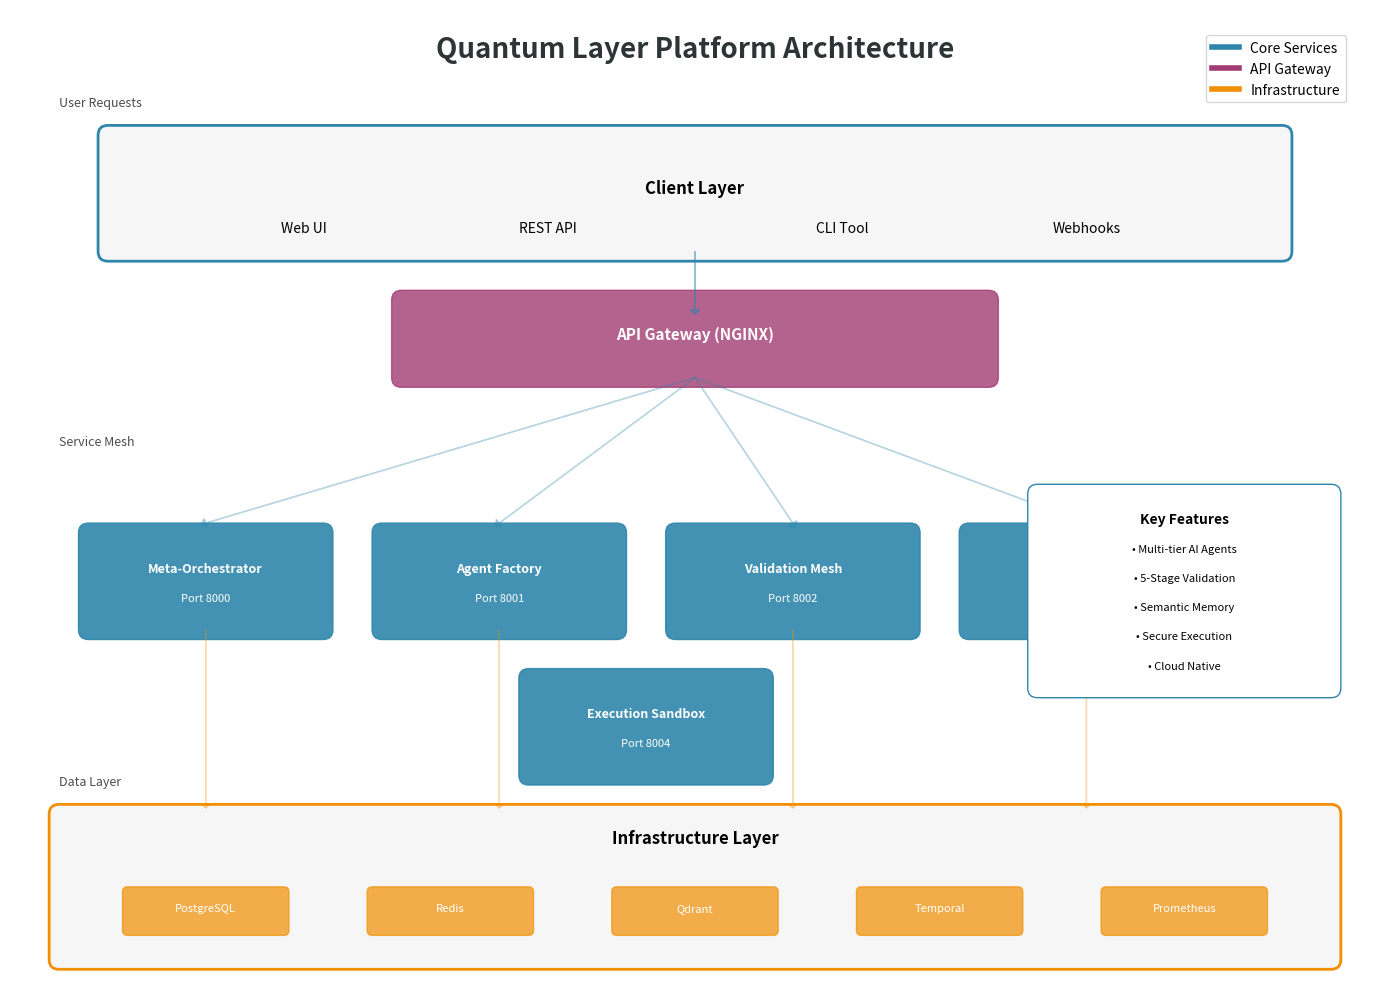

Reproduce this figure in Python. (Note: this script raises an exception after producing the figure.)
#!/usr/bin/env python3
"""Generate architecture diagram for QLP documentation"""

import matplotlib.pyplot as plt
import matplotlib.patches as patches
from matplotlib.patches import FancyBboxPatch, ConnectionPatch
import matplotlib.lines as mlines

# Create figure and axis
fig, ax = plt.subplots(1, 1, figsize=(14, 10))
ax.set_xlim(0, 14)
ax.set_ylim(0, 10)
ax.axis('off')

# Define colors
primary_color = '#2E86AB'
secondary_color = '#A23B72'
tertiary_color = '#F18F01'
bg_color = '#F6F6F6'
text_color = '#2D3436'

# Title
ax.text(7, 9.5, 'Quantum Layer Platform Architecture', 
        fontsize=20, fontweight='bold', ha='center', color=text_color)

# Client Layer
client_box = FancyBboxPatch((1, 7.5), 12, 1.2, 
                           boxstyle="round,pad=0.1",
                           facecolor=bg_color, 
                           edgecolor=primary_color,
                           linewidth=2)
ax.add_patch(client_box)
ax.text(7, 8.1, 'Client Layer', fontsize=12, fontweight='bold', ha='center')
ax.text(3, 7.7, 'Web UI', fontsize=10, ha='center')
ax.text(5.5, 7.7, 'REST API', fontsize=10, ha='center')
ax.text(8.5, 7.7, 'CLI Tool', fontsize=10, ha='center')
ax.text(11, 7.7, 'Webhooks', fontsize=10, ha='center')

# API Gateway
gateway_box = FancyBboxPatch((4, 6.2), 6, 0.8,
                           boxstyle="round,pad=0.1",
                           facecolor=secondary_color,
                           edgecolor=secondary_color,
                           alpha=0.8)
ax.add_patch(gateway_box)
ax.text(7, 6.6, 'API Gateway (NGINX)', fontsize=11, ha='center', color='white', fontweight='bold')

# Microservices Layer
services = [
    {'name': 'Meta-Orchestrator', 'port': '8000', 'x': 2, 'y': 4},
    {'name': 'Agent Factory', 'port': '8001', 'x': 5, 'y': 4},
    {'name': 'Validation Mesh', 'port': '8002', 'x': 8, 'y': 4},
    {'name': 'Vector Memory', 'port': '8003', 'x': 11, 'y': 4},
    {'name': 'Execution Sandbox', 'port': '8004', 'x': 6.5, 'y': 2.5}
]

for service in services:
    box = FancyBboxPatch((service['x']-1.2, service['y']-0.4), 2.4, 1,
                        boxstyle="round,pad=0.1",
                        facecolor=primary_color,
                        edgecolor=primary_color,
                        alpha=0.9)
    ax.add_patch(box)
    ax.text(service['x'], service['y']+0.2, service['name'], 
           fontsize=9, ha='center', color='white', fontweight='bold')
    ax.text(service['x'], service['y']-0.1, f"Port {service['port']}", 
           fontsize=8, ha='center', color='white')

# Infrastructure Layer
infra_box = FancyBboxPatch((0.5, 0.2), 13, 1.5,
                          boxstyle="round,pad=0.1",
                          facecolor=bg_color,
                          edgecolor=tertiary_color,
                          linewidth=2)
ax.add_patch(infra_box)
ax.text(7, 1.4, 'Infrastructure Layer', fontsize=12, fontweight='bold', ha='center')

# Infrastructure components
infra_components = [
    {'name': 'PostgreSQL', 'x': 2, 'y': 0.7},
    {'name': 'Redis', 'x': 4.5, 'y': 0.7},
    {'name': 'Qdrant', 'x': 7, 'y': 0.7},
    {'name': 'Temporal', 'x': 9.5, 'y': 0.7},
    {'name': 'Prometheus', 'x': 12, 'y': 0.7}
]

for comp in infra_components:
    box = FancyBboxPatch((comp['x']-0.8, comp['y']-0.2), 1.6, 0.4,
                        boxstyle="round,pad=0.05",
                        facecolor=tertiary_color,
                        edgecolor=tertiary_color,
                        alpha=0.7)
    ax.add_patch(box)
    ax.text(comp['x'], comp['y'], comp['name'], 
           fontsize=8, ha='center', color='white')

# Draw connections
# Client to Gateway
ax.arrow(7, 7.5, 0, -0.6, head_width=0.1, head_length=0.05, 
         fc=primary_color, ec=primary_color, alpha=0.5)

# Gateway to Services
for x in [2, 5, 8, 11]:
    ax.arrow(7, 6.2, x-7, -1.5, head_width=0.1, head_length=0.05,
             fc=primary_color, ec=primary_color, alpha=0.3)

# Services to Infrastructure
for service in services[:4]:
    ax.arrow(service['x'], service['y']-0.4, 0, -1.8, 
             head_width=0.08, head_length=0.04,
             fc=tertiary_color, ec=tertiary_color, alpha=0.3)

# Add legend
legend_elements = [
    mlines.Line2D([0], [0], color=primary_color, lw=4, label='Core Services'),
    mlines.Line2D([0], [0], color=secondary_color, lw=4, label='API Gateway'),
    mlines.Line2D([0], [0], color=tertiary_color, lw=4, label='Infrastructure')
]
ax.legend(handles=legend_elements, loc='upper right', bbox_to_anchor=(0.98, 0.98))

# Add annotations
ax.text(0.5, 9, 'User Requests', fontsize=9, style='italic', alpha=0.7)
ax.text(0.5, 5.5, 'Service Mesh', fontsize=9, style='italic', alpha=0.7)
ax.text(0.5, 2, 'Data Layer', fontsize=9, style='italic', alpha=0.7)

# Key features box
features_box = FancyBboxPatch((10.5, 3), 3, 2,
                             boxstyle="round,pad=0.1",
                             facecolor='white',
                             edgecolor=primary_color,
                             linewidth=1)
ax.add_patch(features_box)
ax.text(12, 4.7, 'Key Features', fontsize=10, fontweight='bold', ha='center')
ax.text(12, 4.4, '• Multi-tier AI Agents', fontsize=8, ha='center')
ax.text(12, 4.1, '• 5-Stage Validation', fontsize=8, ha='center')
ax.text(12, 3.8, '• Semantic Memory', fontsize=8, ha='center')
ax.text(12, 3.5, '• Secure Execution', fontsize=8, ha='center')
ax.text(12, 3.2, '• Cloud Native', fontsize=8, ha='center')

plt.tight_layout()
plt.savefig('docs/qlp-architecture-diagram.png', dpi=300, bbox_inches='tight', 
            facecolor='white', edgecolor='none')
plt.savefig('docs/qlp-architecture-diagram.pdf', bbox_inches='tight', 
            facecolor='white', edgecolor='none')
plt.close()

print("Architecture diagram generated:")
print("- docs/qlp-architecture-diagram.png")
print("- docs/qlp-architecture-diagram.pdf")